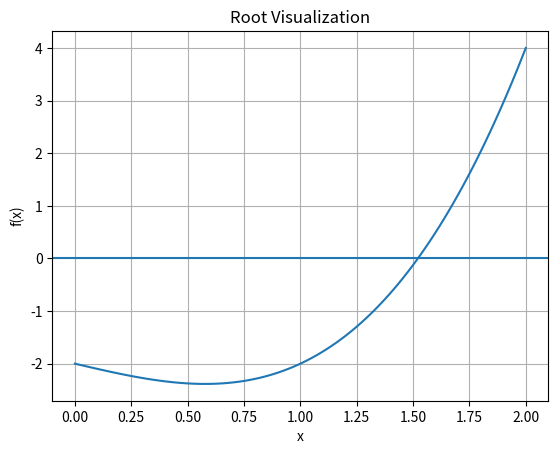

Recreate this plot in Python.
import numpy as np
import matplotlib.pyplot as plt

x = np.linspace(0, 2, 100)
y = x**3 - x - 2

plt.plot(x, y)
plt.axhline(0)
plt.xlabel("x")
plt.ylabel("f(x)")
plt.title("Root Visualization")
plt.grid()
plt.show()